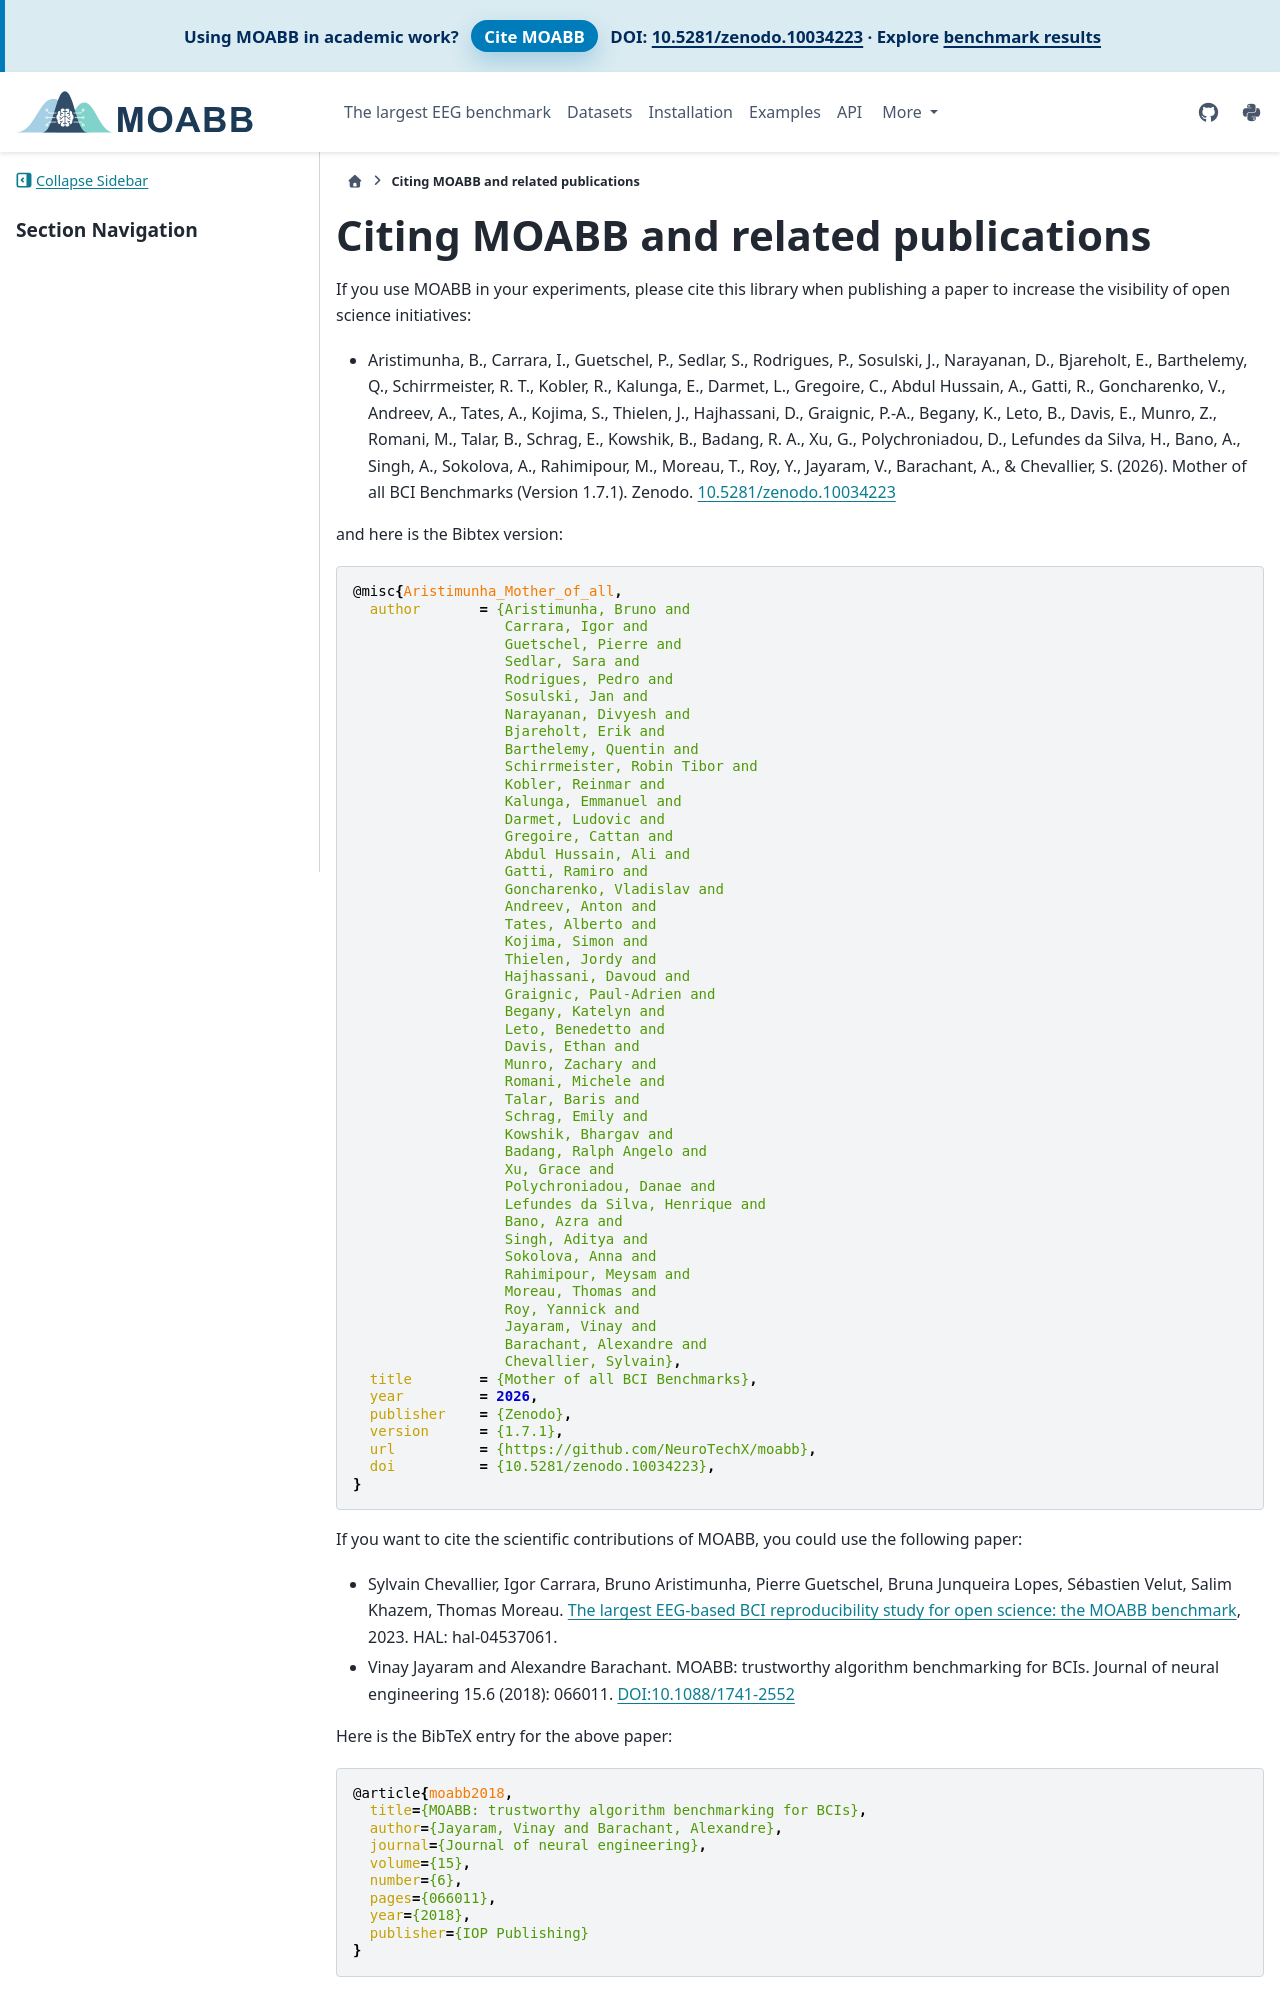

repository: BRomans/moabb · page: dev/cite.html · generator: sphinx

.. meta::
   :description: How to cite MOABB in academic publications. BibTeX entries for the MOABB software (Zenodo DOI 10.5281/zenodo.10034223) and the MOABB benchmark paper.
   :keywords: cite MOABB, MOABB BibTeX, MOABB DOI, BCI benchmark citation, MOABB paper
